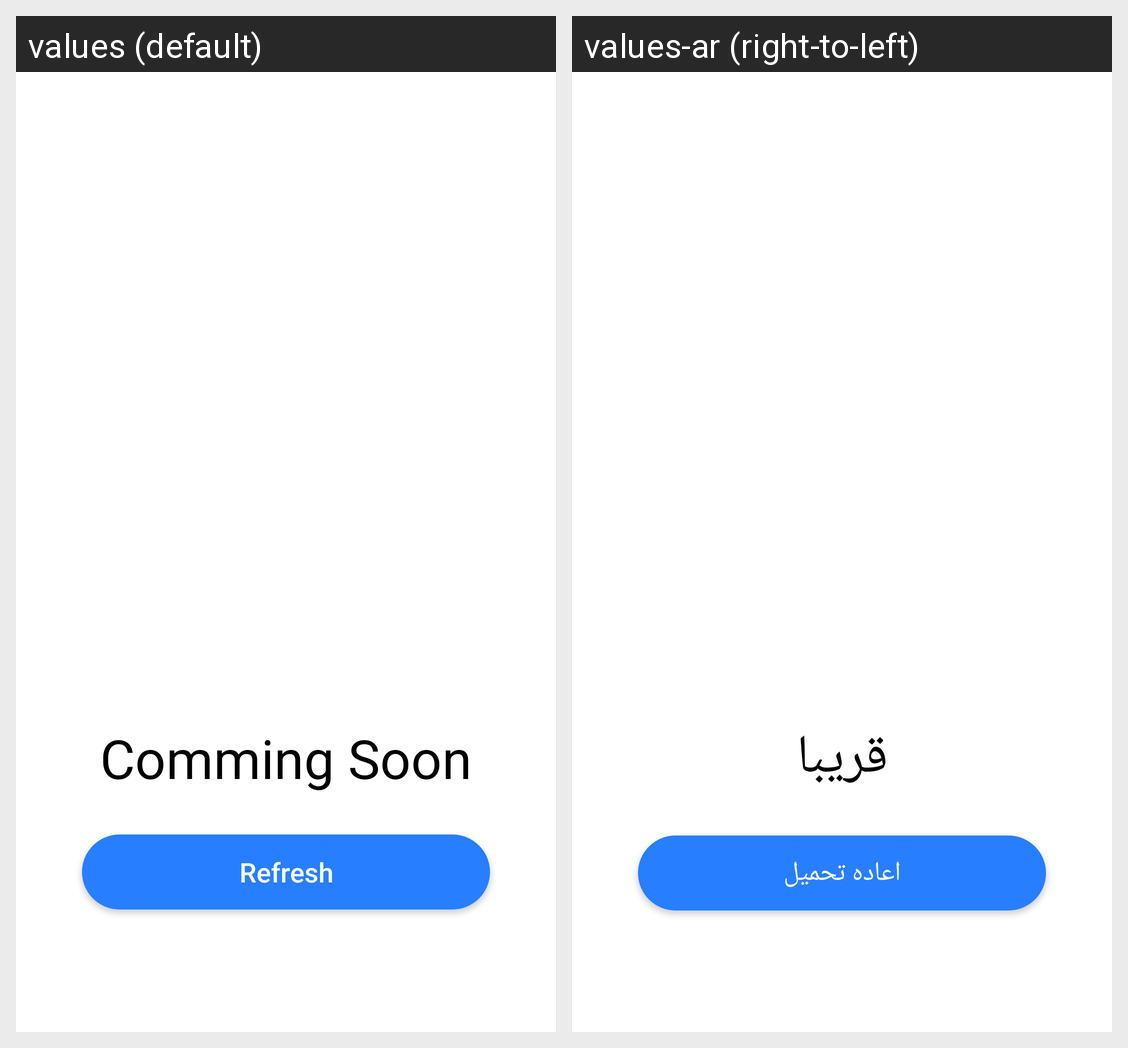

This grid shows one Android layout under two languages. Give, for every string resource on the screen, its name, the default text and each shown locale's text.
Android screen res/layout/fragment_home.xml rendered under 2 locales, left to right: values (default), values-ar (right-to-left). Device: Nexus 5 (rendered at 1080×1920; each locale shown at half size, 540×960, under a caption strip naming it); theme Theme.MyApplication.
Strings drawn on this screen, with the default value and each locale's value (text and hints the layout hard-codes, and strings that could not be matched under every locale, appear in the picture but are not listed):

Comming_Soon
  values: Comming Soon
  values-ar: قريبا

Refresh
  values: Refresh
  values-ar: اعاده تحميل
